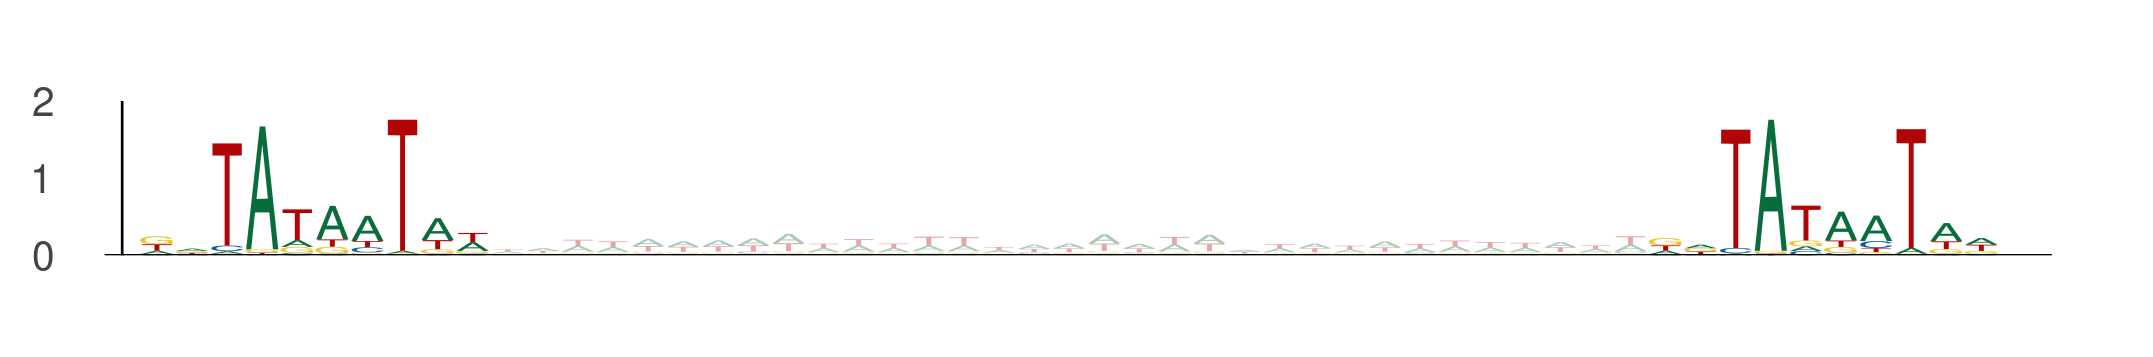

The table this chart was drawn from, first rows:
seq_index, start_position, end_position, is_reversed_complement
8475, 82, 92, 0
8475, 125, 135, 0
5729, 8, 18, 0
5729, 51, 61, 0
5446, 45, 55, 0
5446, 88, 98, 0
1926, 70, 80, 0
1926, 113, 123, 0
6698, 85, 95, 0
6698, 128, 138, 0
857, 31, 41, 0
857, 74, 84, 0
6869, 29, 39, 0
6869, 72, 82, 0
4257, 75, 85, 0
4257, 118, 128, 0
3859, 68, 78, 0
3859, 111, 121, 0
9741, 84, 94, 0
9741, 127, 137, 0
9828, 83, 93, 0
9828, 126, 136, 0
10224, 0, 10, 0
10224, 43, 53, 0
7665, 56, 66, 0
7665, 99, 109, 0
609, 20, 30, 0
609, 63, 73, 0
3549, 70, 80, 0
3549, 113, 123, 0
5921, 38, 48, 0
5921, 81, 91, 0
11568, 95, 105, 0
11568, 138, 148, 0
1015, 77, 87, 0
1015, 120, 130, 0
7279, 8, 18, 0
7279, 51, 61, 0
7055, 59, 69, 0
7055, 102, 112, 0
7571, 31, 41, 0
7571, 74, 84, 0
1357, 66, 76, 0
1357, 109, 119, 0
6378, 55, 65, 0
6378, 98, 108, 0
11783, 49, 59, 0
11783, 92, 102, 0
723, 12, 22, 0
723, 55, 65, 0
8969, 52, 62, 0
8969, 95, 105, 0
13024, 76, 86, 0
13024, 119, 129, 0
1511, 90, 100, 0
1511, 133, 143, 0
4402, 63, 73, 0
4402, 106, 116, 0
3240, 43, 53, 0
3240, 86, 96, 0
... 418 more rows
